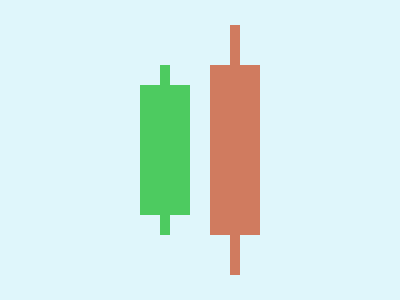

Reproduce this picture with HTML and CSS.

<g></g>
<o></o>
<style>
  body {
    display: flex;
    gap: 20px;
    place-content: center;
    place-items: center;
    background: #dff6fb;
  }

  g,
  o {
    width: 50px;
    height: 130px;
    color: #4dcb60;
    background: currentColor;
    box-shadow:
      0 40px 0 -20px,
      0 -40px 0 -20px;
  }

  o {
    height: 170px;
    color: #d07b5f;
    box-shadow:
      0 60px 0 -20px,
      0 -60px 0 -20px;
  }
</style>
